Run: headless pygame with SDL's dummy video driver; simulated clock (each Clock.tick advances the game by its frame time, no real sleeping); random seed 0; keys injected as events and as key.get_pressed() state; no mouse input.
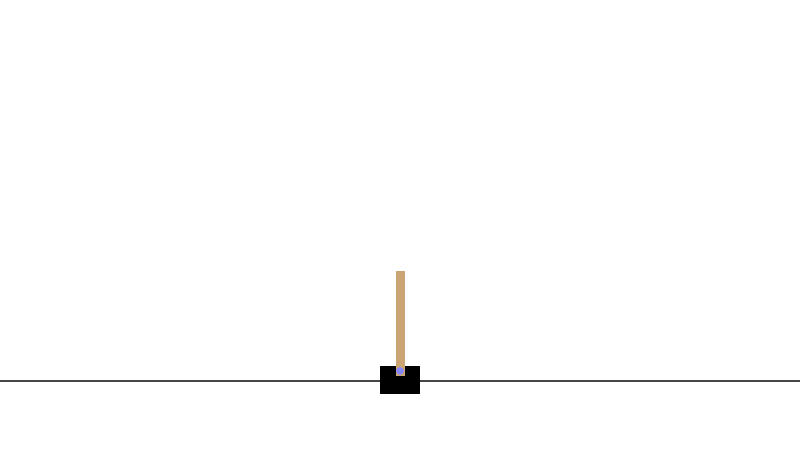
Frame 1 of 4 · flips 1–60 · no input
Frame 2 of 4 · flips 61–180 · tapped SPACE, RETURN · held RIGHT (→), D · screen unchanged from frame 1, image omitted
Frame 3 of 4 · flips 181–300 · held DOWN (↓), S · screen unchanged from frame 2, image omitted
Frame 4 of 4 · flips 301–420 · held LEFT (←), A, UP (↑), W · screen unchanged from frame 3, image omitted

The pygame program that drew these frames:

from math import cos, sin
import pygame

# pygame 창 크기 설정
WINDOW_WIDTH = 800
WINDOW_HEIGHT = 450
FPS = 60

# 레일 위치 지정
RAIL = 380

# 카트 정보
CART_WIDTH = 40
CART_HEIGHT = 28
CART_START_X = (WINDOW_WIDTH - CART_WIDTH) / 2
CART_Y = RAIL - CART_HEIGHT // 2

# 막대(진자 막대) 정보
BAR_LENGTH = 100
BAR_WIDTH = 8
BAR_INSET = 4

# 막대축 정보
PIVOT_OFFSET_Y = 5
PIVOT_RADIUS = 4

# 시스템 컬러 설정
BACKGROUND_COLOR = (255, 255, 255)
GROUND_COLOR = (70, 70, 70)
CART_COLOR = (0, 0, 0)
BAR_COLOR = (202, 164, 114)
PIVOT_COLOR = (135, 135, 255)


def draw_cart_pole(
    screen: pygame.Surface,
    cart_x: float,
    bar_angle: float,
) -> None:

    # 카트
    cart = pygame.Rect(
        round(cart_x),
        CART_Y,
        CART_WIDTH,
        CART_HEIGHT,
    )

    # 축
    pivot_center = pygame.Vector2(
        cart.centerx,
        cart.top + PIVOT_OFFSET_Y,
    )

    # 막대의 방향
    bar_direction = pygame.Vector2(
        sin(bar_angle),
        -cos(bar_angle),
    )

    # 막대의 두께
    bar_side = pygame.Vector2(
        cos(bar_angle),
        sin(bar_angle),
    ) * (BAR_WIDTH / 2)

    # 막대의 끝지점 좌표
    bar_top = pivot_center + bar_direction * BAR_LENGTH

    # 막대의 밑동 좌표 
    bar_root = pivot_center - bar_direction * BAR_INSET

    # 막대 생성
    bar_corners = (
        bar_top - bar_side,
        bar_top + bar_side,
        bar_root + bar_side,
        bar_root - bar_side,
    )

    # 레일
    pygame.draw.line(
        screen,
        GROUND_COLOR,
        (0, RAIL),
        (WINDOW_WIDTH, RAIL),
        2,
    )

    # 카트 그리기
    pygame.draw.rect(screen, CART_COLOR, cart)

    # 막대 그리기
    pygame.draw.polygon(screen, BAR_COLOR, bar_corners)

    # 회전축 그리기
    pygame.draw.circle(
        screen,
        PIVOT_COLOR,
        pivot_center,
        PIVOT_RADIUS,
    )


def main() -> None:
    pygame.init()

    screen = pygame.display.set_mode((WINDOW_WIDTH, WINDOW_HEIGHT))
    pygame.display.set_caption("Inverted Pendulum")

    clock = pygame.time.Clock()

    # 카트는 화면 중앙에 고정
    cart_x = CART_START_X

    # 막대는 항상 수직(일직선)으로 고정
    bar_angle = 0.0

    running = True
    while running:
        clock.tick(FPS)

        for event in pygame.event.get():
            if event.type == pygame.QUIT:
                running = False
            elif event.type == pygame.KEYDOWN:
                if event.key == pygame.K_ESCAPE:
                    running = False

        screen.fill(BACKGROUND_COLOR)

        # 카트, 회전축, 막대를 그리기
        draw_cart_pole(screen, cart_x, bar_angle)

        pygame.display.flip()

    pygame.quit()


if __name__ == "__main__":
    main()
